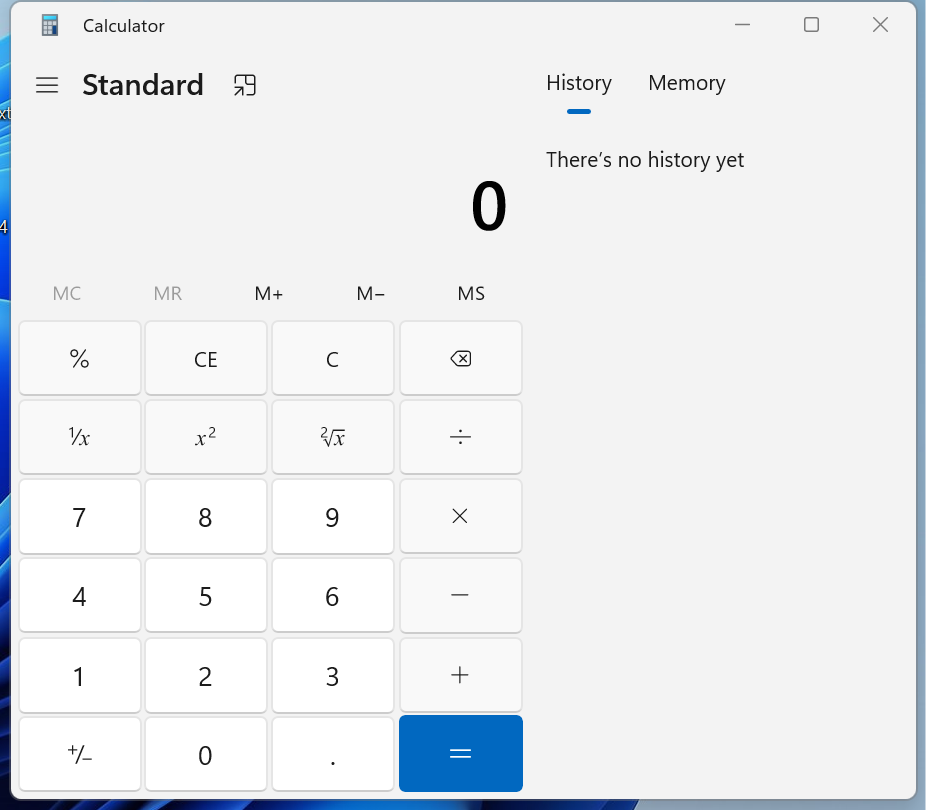
Workflow: SomeFile

Step 1: Use Application: Calculator in window 'Calculator' (applicationframehost.exe)

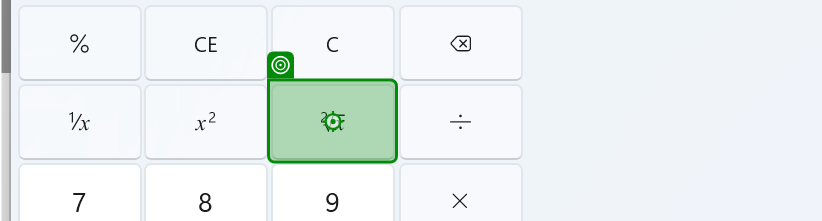
Step 2: click on ''